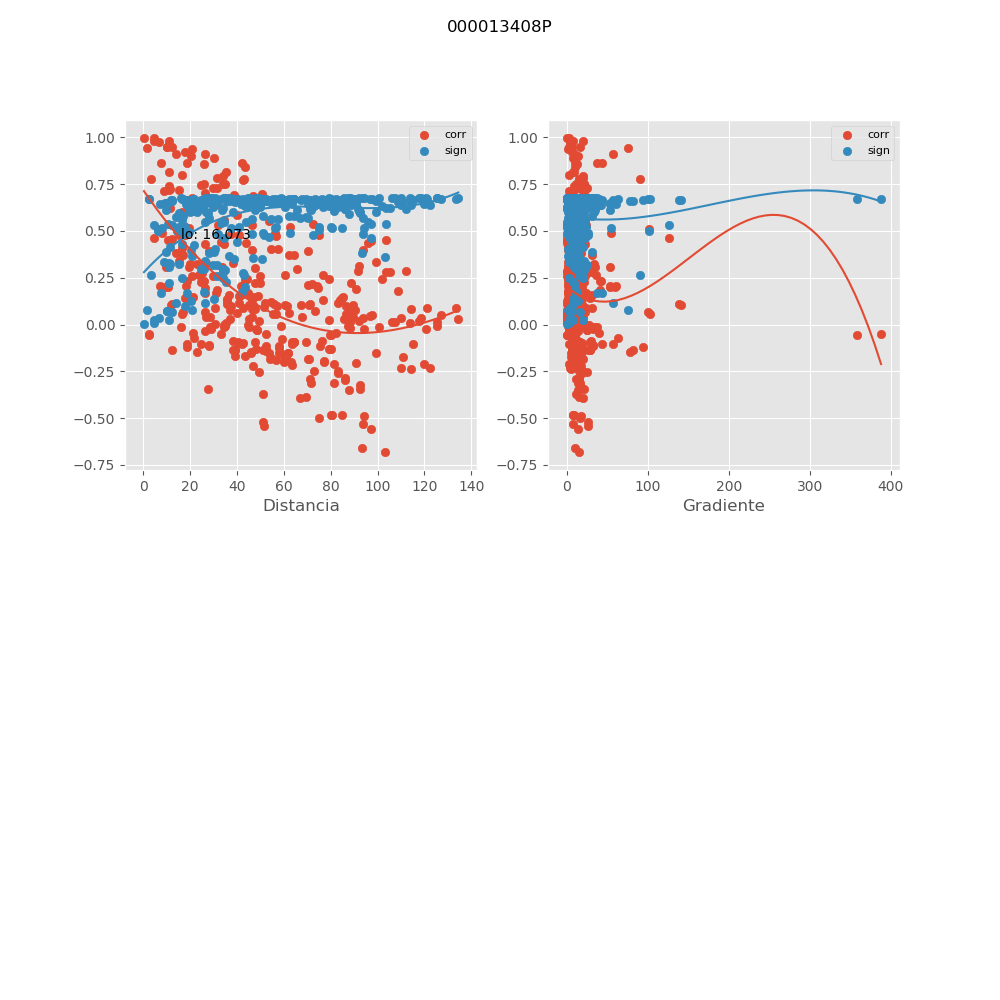

The data file committed next to this chart (first rows):
, mx_co, mx_di, mx_gr, mx_si
0, 0.9468, 10.2, 2.593, 0.06984
1, 0.332, 99.39, 1.954, 0.6001
2, 0.1699, 26.28, 21.16, 0.655
3, 0.4542, 103.6, 0.0445, 0.5354
4, 0.4485, 97.12, 0.9462, 0.5388
5, 0.7499, 25.69, 11.65, 0.2952
6, 0.0859, 30.43, 24.01, 0.6695
7, 0.5298, 46.54, 9.948, 0.4852
8, -0.182, 70.51, 14.86, 0.6521
9, -0.1829, 70.62, 14.83, 0.6519
10, 0.3922, 70.43, 2.305, 0.5707
11, -0.3122, 81.23, 14.2, 0.6088
12, -0.1499, 57.76, 13.2, 0.6593
13, -0.1346, 51.03, 9.902, 0.6623
14, 0.4491, 10.67, 4.411, 0.5384
15, 0.4596, 12.11, 5.138, 0.532
16, 0.641, 20.18, 3.327, 0.3974
17, 0.3734, 62.36, 10.19, 0.5804
18, 0.3705, 64.34, 9.702, 0.5819
19, 0.8131, 35.22, 7.404, 0.2286
20, 0.3997, 93.94, 1.296, 0.5667
21, 0.4351, 95.92, 0.3207, 0.5468
22, 0.6917, 38.79, 6.467, 0.3518
23, 0.5549, 53.6, 2.515, 0.4668
24, 0.3011, 47.61, 1.773, 0.6133
25, 0.2201, 47.48, 4.708, 0.6418
26, 0.1768, 108.6, 1.544, 0.6534
27, 0.3695, 16.82, 31.49, 0.5824
28, 0.2878, 112.4, 0.2764, 0.6186
29, 0.2827, 105.4, 1.123, 0.6206
30, 0.7482, 24.42, 13.34, 0.2969
31, 0.1664, 31.15, 24.3, 0.6558
32, 0.4865, 37.53, 11.63, 0.5149
33, -0.1989, 77.08, 13.93, 0.6478
34, -0.197, 77.17, 13.92, 0.6483
35, 0.2642, 76.74, 2.46, 0.6274
36, -0.3476, 88.02, 13.41, 0.593
37, -0.2013, 62.91, 12.54, 0.6472
38, -0.1518, 53.6, 9.922, 0.6589
39, 0.337, 15.37, 4.783, 0.5979
40, 0.4113, 16.33, 2.191, 0.5604
41, 0.8169, 10.79, 8.678, 0.2244
42, 0.2111, 70.42, 8.653, 0.6444
43, 0.2175, 71.98, 8.305, 0.6426
44, 0.9102, 26.14, 8.964, 0.1157
45, 0.2442, 101.8, 1.455, 0.6342
46, 0.2797, 103.5, 0.5526, 0.6217
47, 0.5861, 40.12, 6.911, 0.4428
48, 0.4023, 57.27, 2.815, 0.5653
49, 0.2236, 49.62, 1.168, 0.6408
50, 0.15, 48.78, 5.124, 0.6593
51, -0.2085, 119.9, 3.019, 0.6452
52, 0.9468, 12.41, 16.02, 0.06981
53, 0.8998, 20.17, 14.18, 0.1284
54, -0.1512, 99.39, 4.965, 0.6591
55, -0.6604, 93.18, 9.924, 0.3803
56, 0.08636, 133.7, 2.01, 0.6695
57, -0.02701, 48.51, 25.6, 0.674
58, -0.02823, 48.66, 25.52, 0.6739
59, 0.6956, 50.86, 7.011, 0.3482
... 291 more rows
